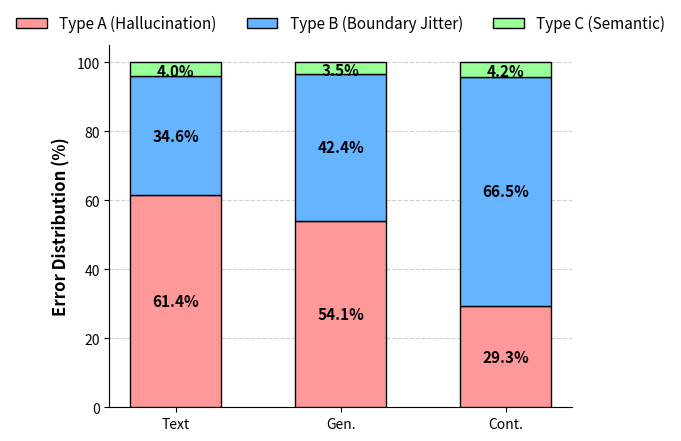

The script that saved this image:
import matplotlib.pyplot as plt
import numpy as np

# 数据准备
models = ['Text', 'Gen.', 'Cont.']
type_a = np.array([61.4, 54.1, 29.3]) # Hallucination
type_b = np.array([34.6, 42.4, 66.5]) # Boundary Jitter
type_c = np.array([4.0, 3.5, 4.2])    # Semantic

# 设置图表大小 (宽高比更契合双栏或单栏排版)
fig, ax = plt.subplots(figsize=(6.5, 4.5))
width = 0.55

# 画堆叠柱状图 (zorder=3 确保柱子在网格线之上)
p1 = ax.bar(models, type_a, width, label='Type A (Hallucination)', color='#ff9999', edgecolor='black', zorder=3)
p2 = ax.bar(models, type_b, width, bottom=type_a, label='Type B (Boundary Jitter)', color='#66b3ff', edgecolor='black', zorder=3)
p3 = ax.bar(models, type_c, width, bottom=type_a+type_b, label='Type C (Semantic)', color='#99ff99', edgecolor='black', zorder=3)

# 手动精准打标签，解决极小数值(4%)压线重叠的问题
for i in range(len(models)):
    # Type A 标签 (居中)
    ax.text(i, type_a[i]/2, f'{type_a[i]:.1f}%', ha='center', va='center', fontsize=11, fontweight='bold')
    # Type B 标签 (居中)
    ax.text(i, type_a[i] + type_b[i]/2, f'{type_b[i]:.1f}%', ha='center', va='center', fontsize=11, fontweight='bold')
    # Type C 标签 (稍微偏下一点点，并调小字号防止溢出边框)
    ax.text(i, type_a[i] + type_b[i] + type_c[i]/2 - 0.5, f'{type_c[i]:.1f}%', ha='center', va='center', fontsize=11, fontweight='bold')

# Y轴设置：最高给到 105 留出呼吸空间
ax.set_ylim(0, 105)
ax.set_ylabel('Error Distribution (%)', fontsize=12, fontweight='bold')

# 添加虚线网格，增加学术感
ax.grid(axis='y', linestyle='--', alpha=0.6, zorder=0)

# 图例放置在图表正上方，横向排开 (顶会标配排版)
ax.legend(loc='upper center', bbox_to_anchor=(0.5, 1.12), ncol=3, fontsize=11, frameon=False)

# 去除顶部和右侧的边框线 (Despine)
ax.spines['top'].set_visible(False)
ax.spines['right'].set_visible(False)

plt.tight_layout()
# 导出为高精度 PDF
plt.savefig('error_stacked_bar.pdf', format='pdf', dpi=300, bbox_inches='tight')
